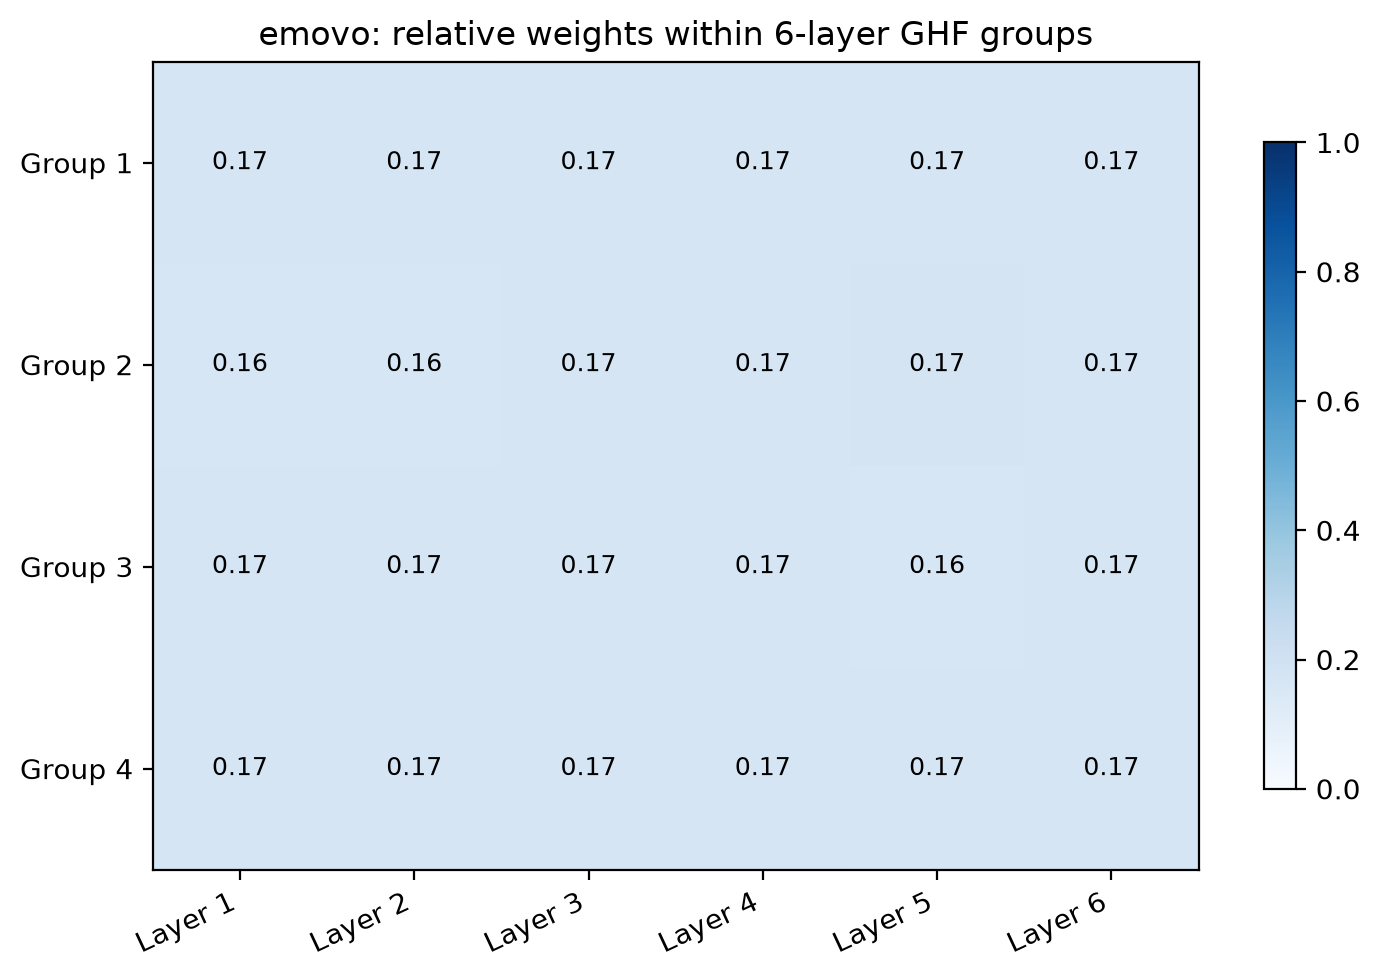

The data file committed next to this chart (first rows):
layer, group, weight
1, 1, 0.1655
2, 1, 0.1652
3, 1, 0.1684
4, 1, 0.1675
5, 1, 0.1657
6, 1, 0.1677
7, 2, 0.1594
8, 2, 0.1589
9, 2, 0.1683
10, 2, 0.1695
11, 2, 0.174
12, 2, 0.1698
13, 3, 0.1689
14, 3, 0.1689
15, 3, 0.1679
16, 3, 0.1652
17, 3, 0.164
18, 3, 0.165
19, 4, 0.1662
20, 4, 0.1665
21, 4, 0.1665
22, 4, 0.1681
23, 4, 0.1662
24, 4, 0.1664
